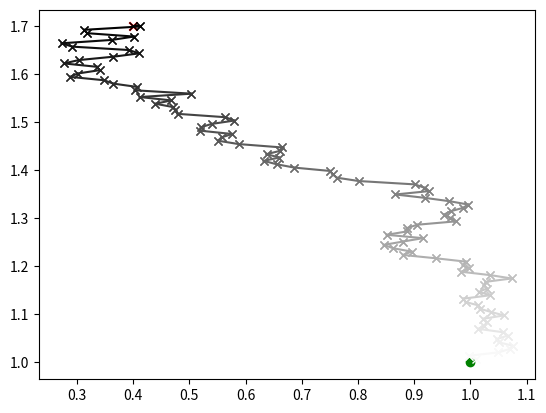

The script that saved this image:
from functools import partial, reduce
from itertools import chain, combinations
from typing import TypedDict, Optional
from collections import ChainMap

import numpy as np


def powerset(iterable):
    "powerset([1,2,3]) --> () (1,) (2,) (3,) (1,2) (1,3) (2,3) (1,2,3)"
    s = list(iterable)
    return chain.from_iterable(combinations(s, r) for r in range(len(s) + 1))


def balanced_bernouli(P):
    ps = list(powerset(range(P)))
    while True:
        order = np.random.choice(len(ps), len(ps), False)
        for i in order:
            s = np.ones(P)
            s[list(ps[i])] = -1
            yield s


def bernouli_sample(p):
    while True:
        proba = np.random.rand(p)
        values = (proba < 0.5).astype(int) * 2 - 1
        yield values


def segmented_uniform_sample(p, width=1.0):
    while True:
        proba = np.random.rand(p)

        values = (proba < 0.5).astype(int) * 2 - 1  # if proba < 0.5, value is 1

        yield (proba + 0.5) * width * values


class SPSA_Params(TypedDict):
    a0: float
    c0: float
    A: int
    gamma: float  # 0.101
    alpha: float  # 0.602
    max_delta_theta: float  # normalize
    max_iter: int
    t0: float
    num_approx: int
    momentum: float
    c_guess: float
    c_std_scale: float
    k0: int
    loss_rng: float


class Box:
    def __init__(self, low: np.ndarray, hi: np.ndarray, size=None):
        self.low = np.asarray(low)
        self.hi = np.asarray(hi)
        self.rng = self.hi - self.low
        self.mag = np.linalg.norm(self.rng)

    def normalize(self, theta: np.ndarray, i=...):
        return (self.clip(theta, i=i) - self.low[i]) / self.rng[i]

    def unnormalize(self, theta_norm: np.ndarray, i=...):
        return self.rng[i] * self.clip(theta_norm, True, i=i) + self.low[i]

    def clip(self, theta: np.ndarray, normalized=False, i=...):
        if normalized:
            return np.clip(theta, 0, 1)
        return np.clip(theta, self.low[i], self.hi[i])

    def sample(self):
        return np.random.rand(len(self.low)) * self.rng + self.low

    def perturb(self, theta, mag=0.5, normalized=False):
        """
        Generates a random perturbation where each element can be randomized uniformly...

        if normalized then theta is normalized, otherwise it isn't.
        """
        if normalized:
            return self.clip(
                theta + (np.random.rand(len(self.low)) * mag - mag / 2),
                normalized=True,
            )
        diff = np.random.rand(len(self.low)) * self.rng * mag - self.rng * mag / 2
        return self.clip(theta + diff)


# a = a0 * (1 + A) ** alpha
# return a / (k + 1 + A) ** alpha
class OptimBase:
    _default_params = dict()
    _required_params = set()

    def __init__(
        self,
        theta_0,
        box: Box,
        loss_fnc,
        v_fnc=None,
        verbose=False,
        on_theta_update=None,
        implicit_theta_mask=None,
        **params,
    ):
        self.verbose = verbose
        self._params = ChainMap(params, self._default_params)
        self._params.maps[-1]["max_delta_theta"] = (
            1 / self._params["max_iter"]
        )  # default value for max_delta_theta...
        self.loss = loss_fnc
        self._on_theta_update = on_theta_update
        self.v_fnc = v_fnc
        self.box = box
        self._v = None
        self._implicit_theta_mask = np.ones(len(theta_0), bool)
        if implicit_theta_mask is not None:
            self._implicit_theta_mask = np.array(implicit_theta_mask, bool)
        self._all_loss_history = []
        self._loss_history = []
        self._used_thetas = []
        self._block_history = []
        self._grad_history = []
        self._theta_0 = np.asarray(theta_0)
        self.thetas = [self.box.normalize(self._theta_0)]
        self.k = self._params.get("k0", 0)
        assert (
            len(self._required_params - set(self._params)) == 0
        ), self._required_params

    @property
    def theta_0(self):
        return self.box.normalize(self._theta_0)

    def set_params(self, **params):
        self._params.maps[0].update(params)

    def reset(self, theta_0=None):
        if theta_0 is not None:
            self._theta_0 = np.array(theta_0)
        self._all_loss_history = []
        self._used_thetas = []
        self._block_history = []
        self._grad_history = []
        self.thetas = [self.theta_0]
        self._loss_history = [self._get_loss(self.theta_0)]
        # self.thetas = [np.array(theta_0)]
        self.k = self["k0"]

    def _approximate_a(self, max_delta_theta, num_approx=10):
        approx_grad = np.mean([self.approx_grad() for i in range(num_approx)], axis=0)
        # |a / (k + 1 + A) ** alpha * grad| = max_delta_theta
        max_grad = np.abs(approx_grad).max()
        assert max_grad > 0, f"0 grad for {self.theta_0} normal theta0..."
        a0 = (
            (1 + self._params["A"]) ** self._params["alpha"]
            * max_delta_theta
            / max_grad
        )
        return a0

    def __getitem__(self, key: str):
        return self._params.get(key)

    def _set_param_default(self, key: str, val):
        self._params.maps[-1][key] = val

    def __contains__(self, key: str):
        return key in self._params

    def _is_param_explictly_set(self, key):
        return key in self._params.maps[0]

    def calibrate(self):
        self._set_param_default("A", self["max_iter"] * 0.07)
        # approximate grad, and take magnitude...
        self._set_param_default("a0", self._approximate_a(self["max_delta_theta"]))

    def _get_loss(self, theta):
        raw_theta = self.box.unnormalize(theta)
        loss = self.loss(raw_theta, v=self._v)
        self._all_loss_history.append(loss)
        self._used_thetas.append(theta)
        return loss

    def approx_grad(self):
        pass

    def check_block(self, theta_diff, loss):
        if self["blocking"] and self.k > 5:
            std_loss = np.std(self._loss_history[-10:])
            block = loss >= self._loss_history[-1] + std_loss * self.temp(self.k)
            return block
        return False

    def _update_theta(self, theta_diff):
        if len(self.thetas) > 2 and self._params["momentum"] > 0:
            prev_diff = self.theta - self.thetas[-2]
            alignment = np.dot(
                prev_diff / np.linalg.norm(prev_diff),
                -theta_diff / np.linalg.norm(theta_diff),
            )
            alignment = np.sqrt(max(0, alignment))
            momentum = prev_diff * alignment * self._params["momentum"]
            self.thetas.append(self.theta - theta_diff + momentum)
        else:
            self.thetas.append(self.box.clip(self.theta - theta_diff, True))
        if self._on_theta_update is not None:
            self._on_theta_update(self)

    def step(self):
        a = self.ak
        self._v = None

        for i in range(self._params["num_approx"]):
            self.approx_grad()
        grad = np.mean(self._grad_history[-self._params["num_approx"] :], axis=0)
        theta_diff = a * grad
        theta_diff_mag = np.sqrt(theta_diff @ theta_diff)
        if theta_diff_mag > self._params["max_delta_theta"]:
            theta_diff *= self._params["max_delta_theta"] / theta_diff_mag

        # we let it be a max...
        loss = self._get_loss(self.theta - theta_diff)  # don't count it...
        block = self.check_block(theta_diff, loss)
        self._block_history.append(block)
        if not block:
            self._update_theta(theta_diff)
            self._loss_history.append(loss)

        self.k += 1
        return self.theta

    @property
    def ak(self):
        return self.a_gain(self.k)

    def a_gain(self, k):
        return self._params["a0"] / (k + 1 + self._params["A"]) ** self._params["alpha"]

    def temp(self, k):
        return self._params["t0"] / (k + 1) ** self._params["gamma"]

    def smooth_theta(self):
        """
        V1: just static exponential smooth
        """
        if self["theta_smooth"] > 1 and len(self.thetas) > self["theta_smooth"]:
            return np.average(
                self.thetas[-self["theta_smooth"] :][::-1],
                axis=0,
                weights=(1 / np.arange(1, self["theta_smooth"] + 1)),
            )
        return self.thetas[-1]

    def smooth_theta2(self):
        n = int(self["theta_smooth"] * self.k)  # percent of k
        # also the weights are exponential changing...
        n = int(n * self.perc_k)
        if n <= 1:
            return self.thetas[-1]
        return np.average(
            self.thetas[-n:][::-1],
            axis=0,
            weights=(1 / np.arange(1, n + 1)),
        )

    @property
    def theta(self):
        if self["theta_smooth"] > 0:
            return self.smooth_theta2()
        return self.thetas[-1]

    @property
    def perc_k(self):
        return self.k / self["max_iter"]

    def _print_progress(self):
        print(f"{self.k}: {self._loss_history[-1]}")

    def irun(self, theta_0=None, reset=True, calibrate=True, num_steps=None, **params):
        if theta_0 is not None:
            assert reset, "when you set theta_0 you are also resetting the optimizer"
        self.set_params(**params)
        if reset:
            self.reset(theta_0)
        if calibrate:
            self.calibrate()
        if num_steps is None:
            num_steps = self._params["max_iter"] - self.k
        pi = int(num_steps // 10)
        for i in range(num_steps):
            theta = self.step()
            if self.verbose and i % pi == 0:
                self._print_progress()
            yield theta

    def run(self, theta_0=None, reset=True, calibrate=True, num_steps=None, **params):
        for theta in self.irun(
            theta_0=theta_0,
            reset=reset,
            calibrate=calibrate,
            num_steps=num_steps,
            **params,
        ):
            pass
        return theta

    def rms_dist_from_truth(self, goal_theta, normalized=False):
        assert not normalized
        diffs = self.thetas - self.box.normalize(goal_theta)
        rms_dist = np.sqrt(np.mean(diffs * diffs, axis=1))
        return rms_dist

    def custom_experiment(self, num_trials, setup=None, get_metrics=None):
        """
        get_metrics must return a list of elements that are different types of metrics
        for instance, if you want to collect a list of loss histories only, you'd need to return
        (optim._loss_history, )
        """
        results = []
        for i in range(num_trials):
            if setup is not None:
                setup(self, i)
            self.run()
            if get_metrics is not None:
                run_results = get_metrics(self, i)
            else:
                run_results = (self._loss_history,)
            for i, res in enumerate(run_results):
                if len(results) <= i:
                    results.append([])
                results[i].append(np.array(res))
        for i in range(len(results)):
            results[i] = np.array(results[i]).T
        return results

    def experiment(self, num_trials, theta_history=False, goal_theta=None):
        losses = []
        dists = []
        thetas = []
        for i in range(num_trials):
            self.run()
            losses.append(self._loss_history.copy())
            if goal_theta is not None:
                dists.append(self.rms_dist_from_truth(goal_theta))
            if theta_history:
                thetas.append(self.thetas.copy())
        results = [np.array(losses).T]
        if theta_history:
            results.append(np.array(thetas).T)
        if goal_theta is not None:
            results.append(np.array(dists).T)
        return results


class OptimSA(OptimBase):
    _default_params: SPSA_Params = {
        "gamma": 0.101,
        "alpha": 0.602,
        "t0": 0.5,
        "num_approx": 1,
        "blocking": False,
        "max_iter": 100,
        "momentum": 0.0,
        "c_std_scale": 3.0,
        "k0": 0,
        "theta_smooth": 0,
    }
    _required_params = {"max_iter", "max_delta_theta", "loss_rng"}
    _params: ChainMap | SPSA_Params

    def calibrate(self):
        self._set_param_default("c0", self._approximate_c())
        super().calibrate()
        if self.verbose:
            print("After calibration: ", self._params)

    def _approximate_c(
        self,
        num_samples=10,
    ):
        losses = []
        for i in range(num_samples):
            if self.v_fnc is not None:
                self._v = self.v_fnc()
            losses.append(self._get_loss(self.theta_0))
        # losses = [self._get_loss(self.theta_0) for i in range(num_samples)]
        c_est = (
            np.std(losses, ddof=1) * self["c_std_scale"] / self["loss_rng"] + 1e-10
        )  # over-estimate it...
        if "c_guess" not in self:
            return c_est
        # geometric mean of the guess and estimate
        return np.sqrt(c_est * self["c_guess"])

    @property
    def ck(self):
        return self.c_gain(self.k)

    def c_gain(self, k):
        return self._params["c0"] / (k + 1) ** self._params["gamma"]


class OptimSPSA(OptimSA):
    def __init__(
        self,
        theta_0,
        box: Box,
        loss_fnc,
        v_fnc=None,
        perturb_gen=None,
        verbose=False,
        **params,
    ):
        super().__init__(theta_0, box, loss_fnc, v_fnc, verbose=verbose, **params)
        if perturb_gen is None:
            self._perturb_gen = bernouli_sample(len(self.theta_0))
        else:
            self._perturb_gen = perturb_gen(len(self.theta_0))

    def approx_grad(self):
        c = self.ck
        perturb = next(self._perturb_gen) * self._implicit_theta_mask
        left = self.theta + c * perturb
        right = self.theta - c * perturb
        if self.v_fnc is not None:
            self._v = self.v_fnc()
        diff = self._get_loss(left) - self._get_loss(right)
        grad = np.zeros(self.theta_0.shape)

        grad[self._implicit_theta_mask] = (diff / (2 * c)) / perturb[
            self._implicit_theta_mask
        ]
        # grad = (diff / (2 * c)) / perturb
        self._grad_history.append(grad)
        return grad


class OptimFDSA(OptimSA):
    def approx_grad(self):
        # SPSA
        c = self.ck(self.k)
        P = len(self.theta)
        perturbs = np.eye(P) * c
        perturbs[:, self._implicit_theta_mask == 0] = 0  # I could be wrong dim here...
        if self.v_fnc is not None:
            self._v = self.v_fnc()
        left_thetas = self.theta + perturbs
        right_thetas = self.theta - perturbs
        left_loss = np.apply_along_axis(self._get_loss, arr=left_thetas, axis=1)
        right_loss = np.apply_along_axis(self._get_loss, arr=right_thetas, axis=1)
        grad = (left_loss - right_loss) / (2 * c)
        self._grad_history.append(grad)
        return grad


if __name__ == "__main__":
    import matplotlib.pyplot as plt

    goal_theta = np.array([1, 1])

    def noise_source(noise_scale=1e-3):
        return np.random.normal(0, noise_scale, size=len(goal_theta))

    def noisy_loss(theta, noise_scale=1e-3, v=None):
        if v is None:
            v = noise_source(noise_scale)
        diff = np.asarray(theta) - goal_theta + v
        return np.sqrt(diff @ diff)

    def on_theta_update(optim: OptimSA):
        optim.thetas[-1][-1] = optim.box.normalize(
            optim.perc_k * goal_theta[-1] + theta_0[-1] * (1 - optim.perc_k), i=-1
        )

    theta_0 = np.array([0.4, 1.7])

    optim = OptimSPSA(
        theta_0,
        Box(np.zeros(2), np.ones(2) * 10),
        loss_fnc=partial(noisy_loss, noise_scale=1e-1),
        noise_scale=1e-1,
        verbose=True,
        loss_rng=10,
        implicit_theta_mask=[1, 0],
        # alpha=1,
        max_iter=100,
        # theta_smooth=0.1,
        c_std_scale=1,
        on_theta_update=on_theta_update,
        # momentum=0.95,
    )

    optim.run()

    thetas = optim.box.unnormalize(optim.thetas)
    num_segments = len(thetas)
    for i in range(len(thetas) - 1):
        x1, y1 = thetas[i]
        x2, y2 = thetas[i + 1]
        plt.plot([x1, x2], [y1, y2], color=plt.cm.gray(i / num_segments), marker="x")
    plt.scatter(*theta_0, color="r", marker="x")
    plt.scatter(*goal_theta, color="g", marker="o")
    plt.show()
